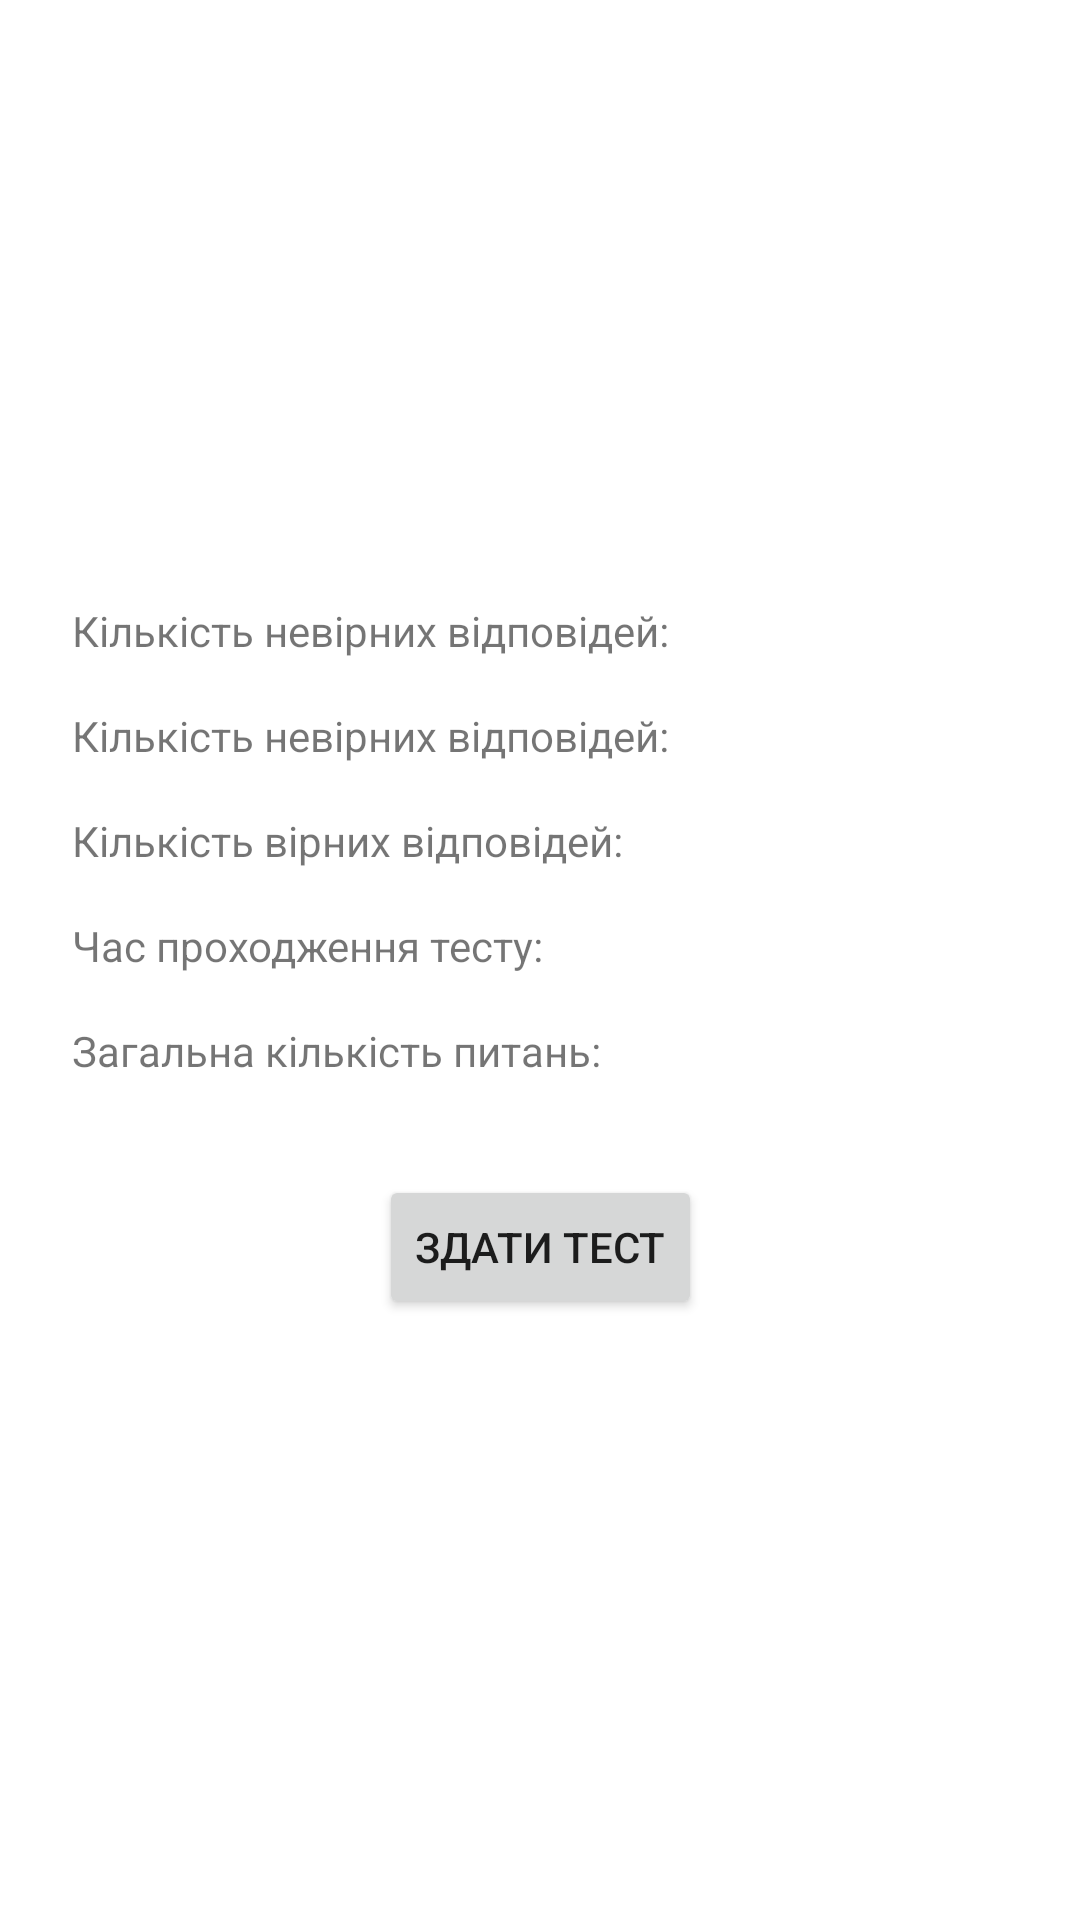

Write the Android layout XML for this screen, with the resource values it uses.
<!-- AndroidManifest.xml: application theme Theme.Mine_safety -->
<!-- res/layout/activity_result.xml -->
<?xml version="1.0" encoding="utf-8"?>
<androidx.constraintlayout.widget.ConstraintLayout xmlns:android="http://schemas.android.com/apk/res/android"
    xmlns:app="http://schemas.android.com/apk/res-auto"
    xmlns:tools="http://schemas.android.com/tools"
    android:layout_width="match_parent"
    android:layout_height="match_parent"
    tools:context=".ActivityResult">

    <androidx.constraintlayout.widget.ConstraintLayout
        android:layout_width="0dp"
        android:layout_height="wrap_content"
        android:layout_marginStart="24dp"
        android:layout_marginEnd="24dp"
        app:layout_constraintBottom_toBottomOf="parent"
        app:layout_constraintEnd_toEndOf="parent"
        app:layout_constraintStart_toStartOf="parent"
        app:layout_constraintTop_toTopOf="parent">

        <Button
            android:id="@+id/btnConfirm"
            android:layout_width="wrap_content"
            android:layout_height="wrap_content"
            android:layout_marginTop="32dp"
            android:text="Здати тест"
            app:layout_constraintEnd_toEndOf="parent"
            app:layout_constraintStart_toStartOf="parent"
            app:layout_constraintTop_toBottomOf="@+id/countAll" />

        <TextView
            android:id="@+id/countWrong"
            android:layout_width="wrap_content"
            android:layout_height="wrap_content"
            android:layout_marginTop="16dp"
            android:text="Кількість невірних відповідей:"
            app:layout_constraintStart_toStartOf="parent"
            app:layout_constraintTop_toBottomOf="@+id/PIB" />

        <TextView
            android:id="@+id/PIB"
            android:layout_width="wrap_content"
            android:layout_height="wrap_content"
            android:text="Кількість невірних відповідей:"
            app:layout_constraintEnd_toEndOf="parent"
            app:layout_constraintHorizontal_bias="0.0"
            app:layout_constraintStart_toStartOf="parent"
            app:layout_constraintTop_toTopOf="parent" />

        <TextView
            android:id="@+id/countRight"
            android:layout_width="wrap_content"
            android:layout_height="wrap_content"
            android:layout_marginTop="16dp"
            android:text="Кількість вірних відповідей:"
            app:layout_constraintStart_toStartOf="parent"
            app:layout_constraintTop_toBottomOf="@+id/countWrong" />

        <TextView
            android:id="@+id/countTime"
            android:layout_width="wrap_content"
            android:layout_height="wrap_content"
            android:layout_marginTop="16dp"
            android:text="Час проходження тесту:"
            app:layout_constraintStart_toStartOf="parent"
            app:layout_constraintTop_toBottomOf="@+id/countRight" />

        <TextView
            android:id="@+id/countAll"
            android:layout_width="wrap_content"
            android:layout_height="wrap_content"
            android:layout_marginTop="16dp"
            android:text="Загальна кількість питань:"
            app:layout_constraintStart_toStartOf="parent"
            app:layout_constraintTop_toBottomOf="@+id/countTime" />
    </androidx.constraintlayout.widget.ConstraintLayout>
</androidx.constraintlayout.widget.ConstraintLayout>
<!-- resources referenced by this layout -->
<resources>
  <style name="Theme.Mine_safety" parent="Theme.MaterialComponents.DayNight.DarkActionBar">
          
          <item name="colorPrimary">@color/primaryColor</item>
          <item name="colorPrimaryVariant">@color/primaryDarkColor</item>
          <item name="colorOnPrimary">@color/white</item>
          
          <item name="colorSecondary">@color/primaryLightColor</item>
          <item name="colorSecondaryVariant">@color/primaryDarkColor</item>
          <item name="colorOnSecondary">@color/black</item>
          
          <item name="android:statusBarColor" tools:targetApi="l">?attr/colorPrimaryVariant</item>
          
      </style>
  <color name="primaryColor">#afb42b</color>
  <color name="primaryDarkColor">#7c8500</color>
  <color name="white">#FFFFFFFF</color>
  <color name="primaryLightColor">#e4e65e</color>
  <color name="black">#FF000000</color>
</resources>
